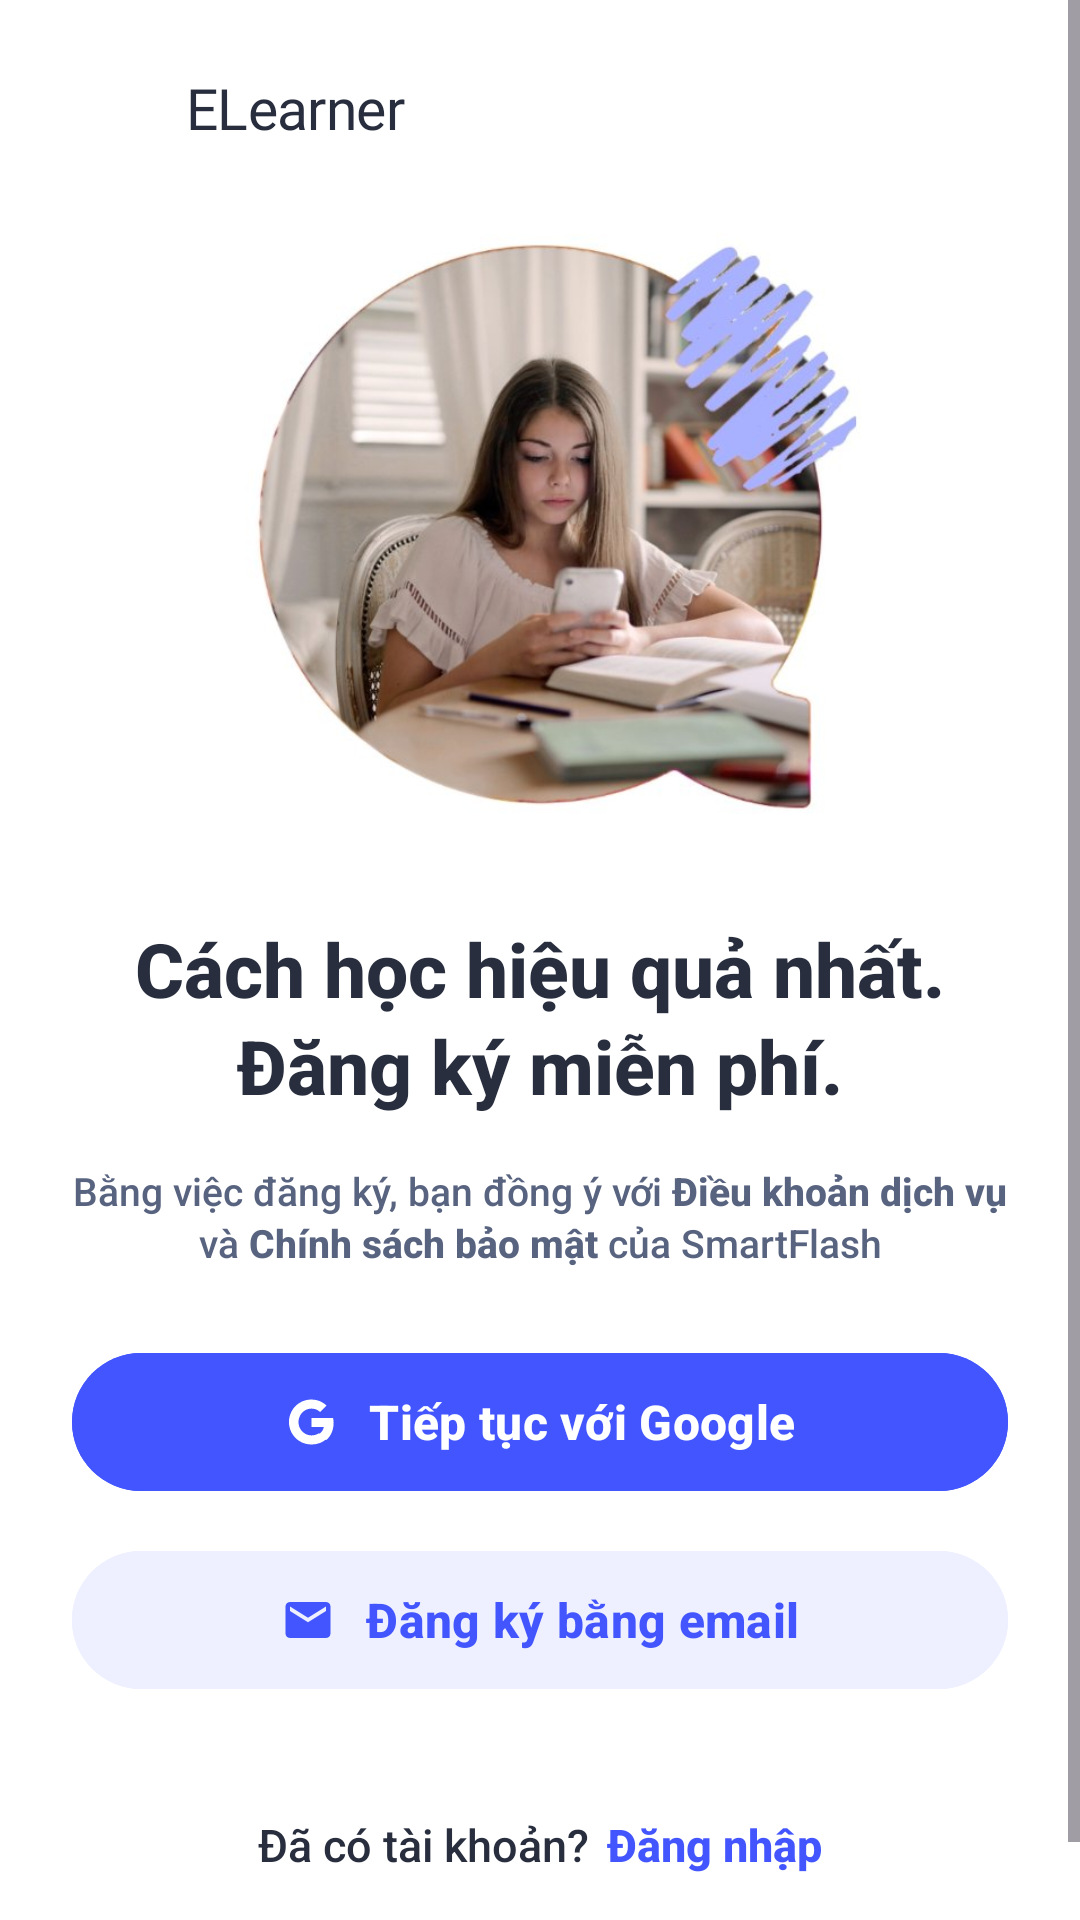

Reconstruct the res/layout file that produces this screen, plus the resources it refers to.
<!-- AndroidManifest.xml: application theme Theme.SmartFlash -->
<!-- res/layout/activity_register.xml -->
<?xml version="1.0" encoding="utf-8"?>
<ScrollView xmlns:android="http://schemas.android.com/apk/res/android"
    xmlns:app="http://schemas.android.com/apk/res-auto"
    android:id="@+id/sv_register"
    android:layout_width="match_parent"
    android:layout_height="match_parent"
    android:background="@color/white"
    android:fillViewport="true">

    <LinearLayout
        android:layout_width="match_parent"
        android:layout_height="wrap_content"
        android:orientation="vertical"
        android:paddingHorizontal="24dp"
        android:paddingTop="18dp"
        android:paddingBottom="28dp">

        
        <LinearLayout
            android:layout_width="wrap_content"
            android:layout_height="wrap_content"
            android:gravity="center_vertical"
            android:orientation="horizontal"
            android:paddingVertical="4dp">

            <ImageView
                android:layout_width="28dp"
                android:layout_height="28dp"
                android:contentDescription="ELearner"
                android:scaleType="fitCenter"
                android:src="@drawable/ic_elearner_logo" />

            <TextView
                android:layout_width="wrap_content"
                android:layout_height="wrap_content"
                android:layout_marginStart="10dp"
                android:fontFamily="@font/plus_jakarta_sans_semibold"
                android:letterSpacing="-0.01"
                android:text="ELearner"
                android:textColor="#282E3E"
                android:textSize="19sp" />
        </LinearLayout>

        
        <LinearLayout
            android:layout_width="match_parent"
            android:layout_height="0dp"
            android:layout_weight="1"
            android:gravity="center"
            android:orientation="vertical"
            android:paddingTop="12dp">

            
            <ImageView
                android:id="@+id/iv_register_hero"
                android:layout_width="224dp"
                android:layout_height="216dp"
                android:adjustViewBounds="true"
                android:contentDescription="@string/app_name"
                android:scaleType="fitCenter"
                android:src="@drawable/img_register_hero" />

            
            <TextView
                android:id="@+id/tv_register_title"
                android:layout_width="match_parent"
                android:layout_height="wrap_content"
                android:layout_marginTop="24dp"
                android:fontFamily="sans-serif-medium"
                android:gravity="center"
                android:lineSpacingExtra="3dp"
                android:text="@string/register_hero_headline"
                android:textColor="#282E3E"
                android:textSize="25sp"
                android:textStyle="bold" />

            
            <TextView
                android:id="@+id/tv_terms_notice"
                android:layout_width="match_parent"
                android:layout_height="wrap_content"
                android:layout_marginTop="16dp"
                android:fontFamily="sans-serif-medium"
                android:gravity="center"
                android:lineSpacingExtra="2dp"
                android:text="@string/register_terms_notice"
                android:textColor="#586380"
                android:textSize="13sp" />

            
            <TextView
                android:id="@+id/tv_error_banner"
                android:layout_width="match_parent"
                android:layout_height="wrap_content"
                android:layout_marginTop="16dp"
                android:background="@color/quizlet_red_light"
                android:fontFamily="sans-serif-medium"
                android:padding="12dp"
                android:textColor="@color/quizlet_red"
                android:textSize="13sp"
                android:textStyle="bold"
                android:visibility="gone" />

            
            <com.google.android.material.button.MaterialButton
                android:id="@+id/btn_google_register"
                android:layout_width="match_parent"
                android:layout_height="54dp"
                android:layout_marginTop="24dp"
                android:backgroundTint="@color/quizlet_blue"
                android:fontFamily="sans-serif-medium"
                android:text="@string/action_continue_google"
                android:textAllCaps="false"
                android:textColor="@color/white"
                android:textSize="16sp"
                android:textStyle="bold"
                app:cornerRadius="28dp"
                app:icon="@drawable/ic_google_g_white"
                app:iconGravity="textStart"
                app:iconPadding="10dp"
                app:iconTint="@color/white" />

            
            <com.google.android.material.button.MaterialButton
                android:id="@+id/btn_email_register"
                style="@style/Widget.Material3.Button.UnelevatedButton"
                android:layout_width="match_parent"
                android:layout_height="54dp"
                android:layout_marginTop="12dp"
                android:backgroundTint="@color/quizlet_blue_light"
                android:fontFamily="sans-serif-medium"
                android:text="@string/action_signup_email"
                android:textAllCaps="false"
                android:textColor="@color/quizlet_blue"
                android:textSize="16sp"
                android:textStyle="bold"
                app:cornerRadius="28dp"
                app:icon="@drawable/ic_email"
                app:iconGravity="textStart"
                app:iconPadding="10dp"
                app:iconTint="@color/quizlet_blue" />

            <ProgressBar
                android:id="@+id/pb_register_loading"
                style="?android:attr/progressBarStyleSmall"
                android:layout_width="wrap_content"
                android:layout_height="wrap_content"
                android:layout_gravity="center"
                android:layout_marginTop="12dp"
                android:visibility="gone" />

            
            <LinearLayout
                android:id="@+id/tab_go_login"
                android:layout_width="wrap_content"
                android:layout_height="wrap_content"
                android:layout_marginTop="24dp"
                android:clickable="true"
                android:focusable="true"
                android:gravity="center"
                android:minHeight="48dp"
                android:orientation="horizontal"
                android:paddingHorizontal="12dp">

                <TextView
                    android:layout_width="wrap_content"
                    android:layout_height="wrap_content"
                    android:fontFamily="sans-serif-medium"
                    android:text="@string/register_have_account"
                    android:textColor="#282E3E"
                    android:textSize="15sp" />

                <TextView
                    android:layout_width="wrap_content"
                    android:layout_height="wrap_content"
                    android:layout_marginStart="6dp"
                    android:fontFamily="sans-serif-medium"
                    android:text="@string/tab_login"
                    android:textColor="@color/quizlet_blue"
                    android:textSize="15sp"
                    android:textStyle="bold" />
            </LinearLayout>

        </LinearLayout>
    </LinearLayout>
</ScrollView>
<!-- resources referenced by this layout -->
<resources>
  <color name="quizlet_blue">#4255FF</color>
  <color name="quizlet_blue_light">#EEF0FF</color>
  <color name="quizlet_red">#FF725B</color>
  <color name="quizlet_red_light">#FEF2F2</color>
  <color name="white">#FFFFFF</color>
  <!-- drawable ic_email (drawable) -->
  <?xml version="1.0" encoding="utf-8"?>
  <vector xmlns:android="http://schemas.android.com/apk/res/android"
      android:width="20dp"
      android:height="20dp"
      android:viewportWidth="24"
      android:viewportHeight="24">
      <path
          android:fillColor="@color/quizlet_blue"
          android:pathData="M20,4H4C2.9,4 2,4.9 2,6v12c0,1.1 0.9,2 2,2h16c1.1,0 2,-0.9 2,-2V6C22,4.9 21.1,4 20,4zM20,8l-8,5L4,8V6l8,5 8,-5V8z" />
  </vector>
  <!-- drawable ic_google_g_white (drawable) -->
  <?xml version="1.0" encoding="utf-8"?>
  <vector xmlns:android="http://schemas.android.com/apk/res/android"
      android:width="20dp"
      android:height="20dp"
      android:viewportWidth="24"
      android:viewportHeight="24">
      <path
          android:fillColor="#FFFFFF"
          android:pathData="M21.8,10.23h-9.6v3.95h5.52c-0.24,1.28 -0.97,2.37 -2.06,3.1v2.57h3.33c1.95,-1.8 3.07,-4.45 3.07,-7.6 0,-0.69 -0.06,-1.36 -0.26,-2.02z" />
      <path
          android:fillColor="#FFFFFF"
          android:pathData="M12.2,22c2.7,0 4.97,-0.9 6.62,-2.43l-3.33,-2.57c-0.9,0.6 -2.05,0.96 -3.29,0.96 -2.53,0 -4.68,-1.71 -5.45,-4.01H3.31v2.65C4.96,19.87 8.33,22 12.2,22z" />
      <path
          android:fillColor="#FFFFFF"
          android:pathData="M6.75,13.95c-0.2,-0.6 -0.31,-1.24 -0.31,-1.95s0.11,-1.35 0.31,-1.95V7.4H3.31C2.61,8.79 2.2,10.35 2.2,12s0.41,3.21 1.11,4.6l3.44,-2.65z" />
      <path
          android:fillColor="#FFFFFF"
          android:pathData="M12.2,6.04c1.47,0 2.79,0.5 3.83,1.5l2.87,-2.87C17.16,3.04 14.9,2 12.2,2 8.33,2 4.96,4.13 3.31,7.4l3.44,2.65c0.77,-2.3 2.92,-4.01 5.45,-4.01z" />
  </vector>
  <!-- drawable img_register_hero: png bitmap (drawable, 445966 bytes) -->
  <string name="action_continue_google">Tiếp tục với Google</string>
  <string name="action_signup_email">Đăng ký bằng email</string>
  <string name="app_name">ELearner</string>
  <string name="register_have_account">Đã có tài khoản?</string>
  <string name="register_hero_headline">Cách học hiệu quả nhất.\nĐăng ký miễn phí.</string>
  <string name="register_terms_notice">Bằng việc đăng ký, bạn đồng ý với <b>Điều khoản dịch vụ</b> và <b>Chính sách bảo mật</b> của SmartFlash</string>
  <string name="tab_login">Đăng nhập</string>
  <style name="Theme.SmartFlash" parent="Theme.Material3.DayNight.NoActionBar">
          <item name="colorPrimary">@color/quizlet_blue</item>
          <item name="colorOnPrimary">@color/quizlet_card</item>
          <item name="android:colorBackground">@color/white</item>
          <item name="colorSurface">@color/quizlet_card</item>
          <item name="colorOnSurface">@color/quizlet_text_dark</item>
          <item name="elevationOverlayEnabled">false</item>
          <item name="android:windowDrawsSystemBarBackgrounds">true</item>
          <item name="android:statusBarColor">@color/sf_bg_screen</item>
          <item name="android:navigationBarColor">@color/sf_bg_screen</item>
          <item name="android:windowLightStatusBar">true</item>
      </style>
  <color name="quizlet_card">#FFFFFF</color>
  <color name="quizlet_text_dark">#1A1D28</color>
  <color name="sf_bg_screen">#FFFFFF</color>
</resources>
